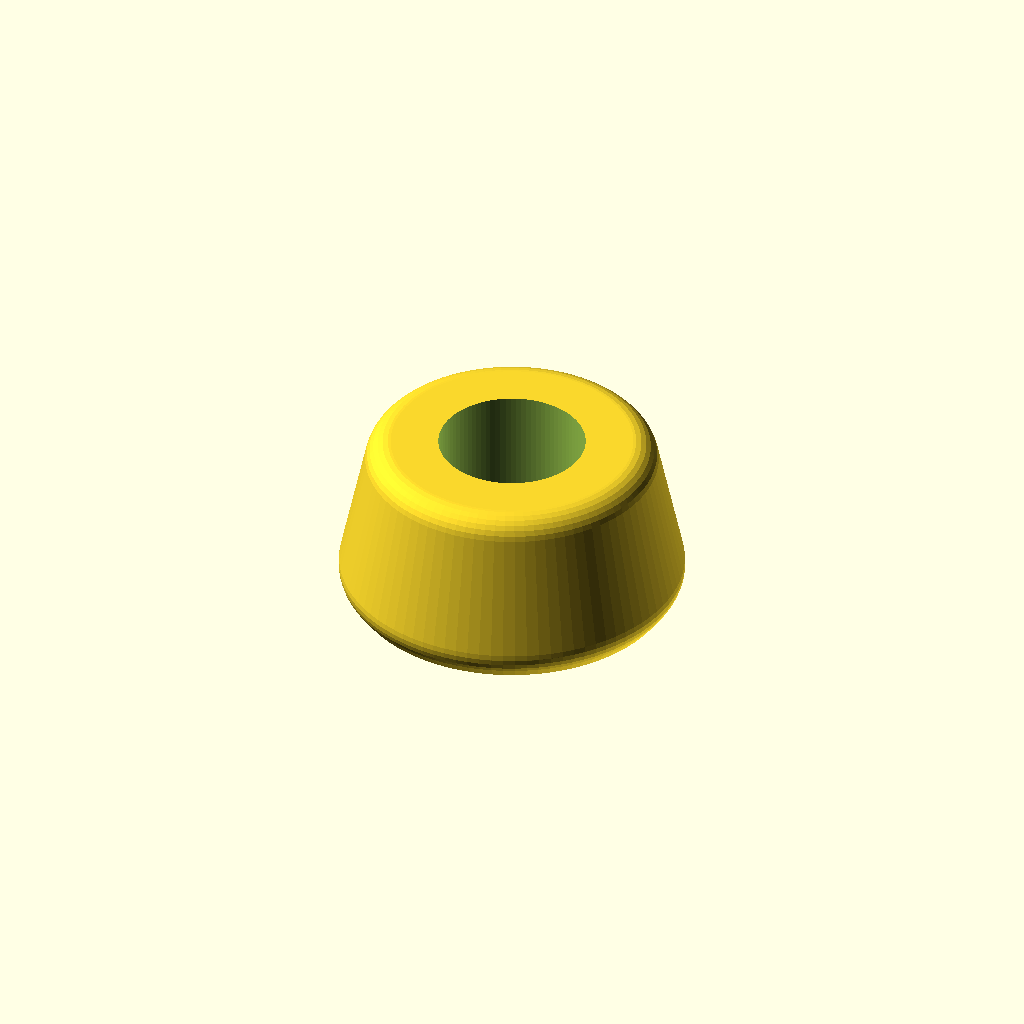
Cell 1 — every parameter at its default value.
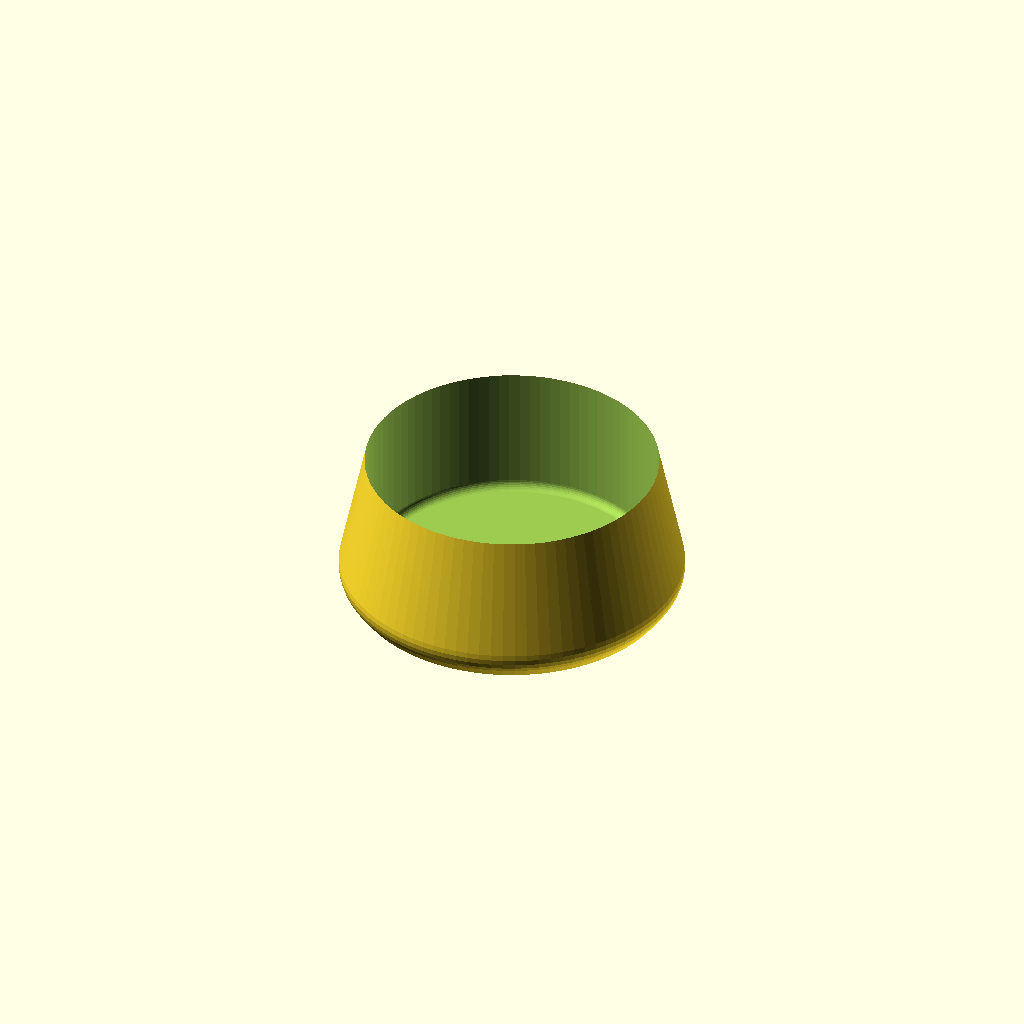
Cell 2: the same model with kantad = 17.
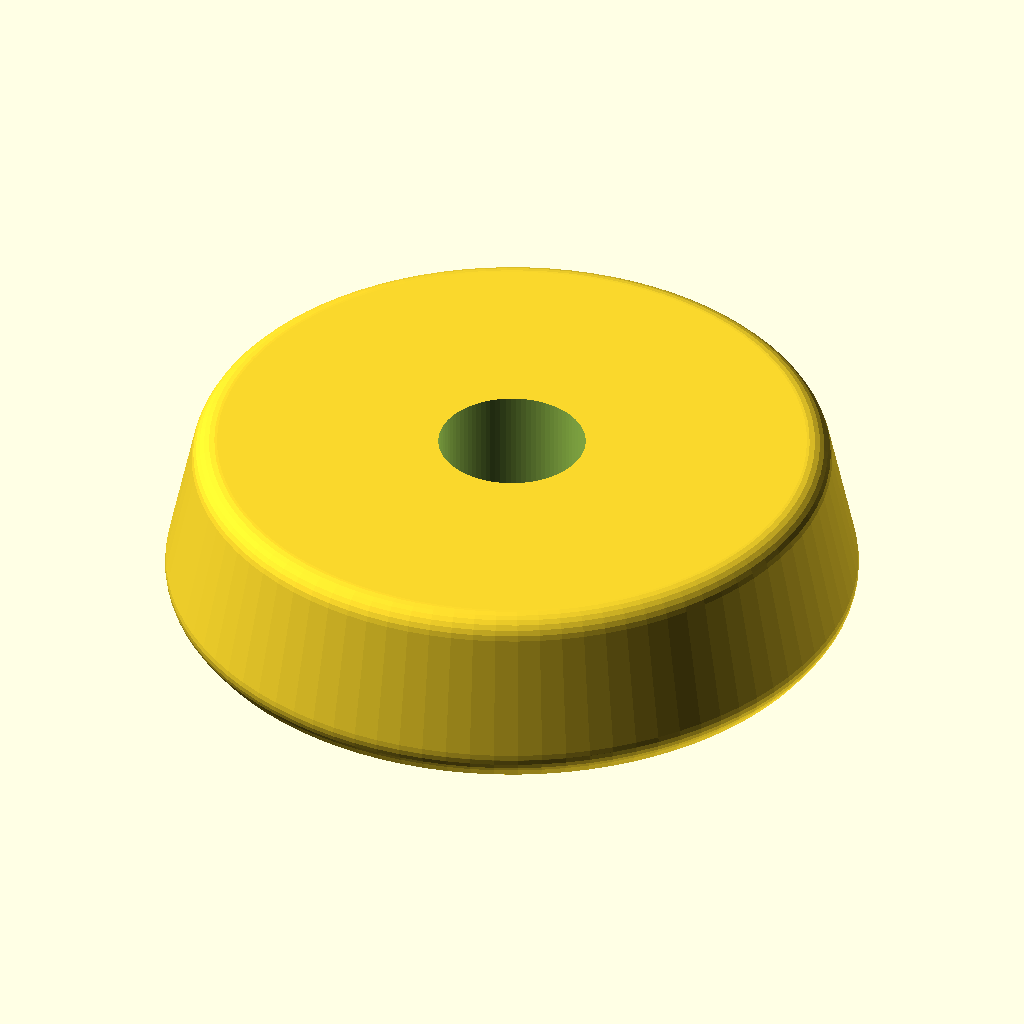
Cell 3: the same model with d = 40.
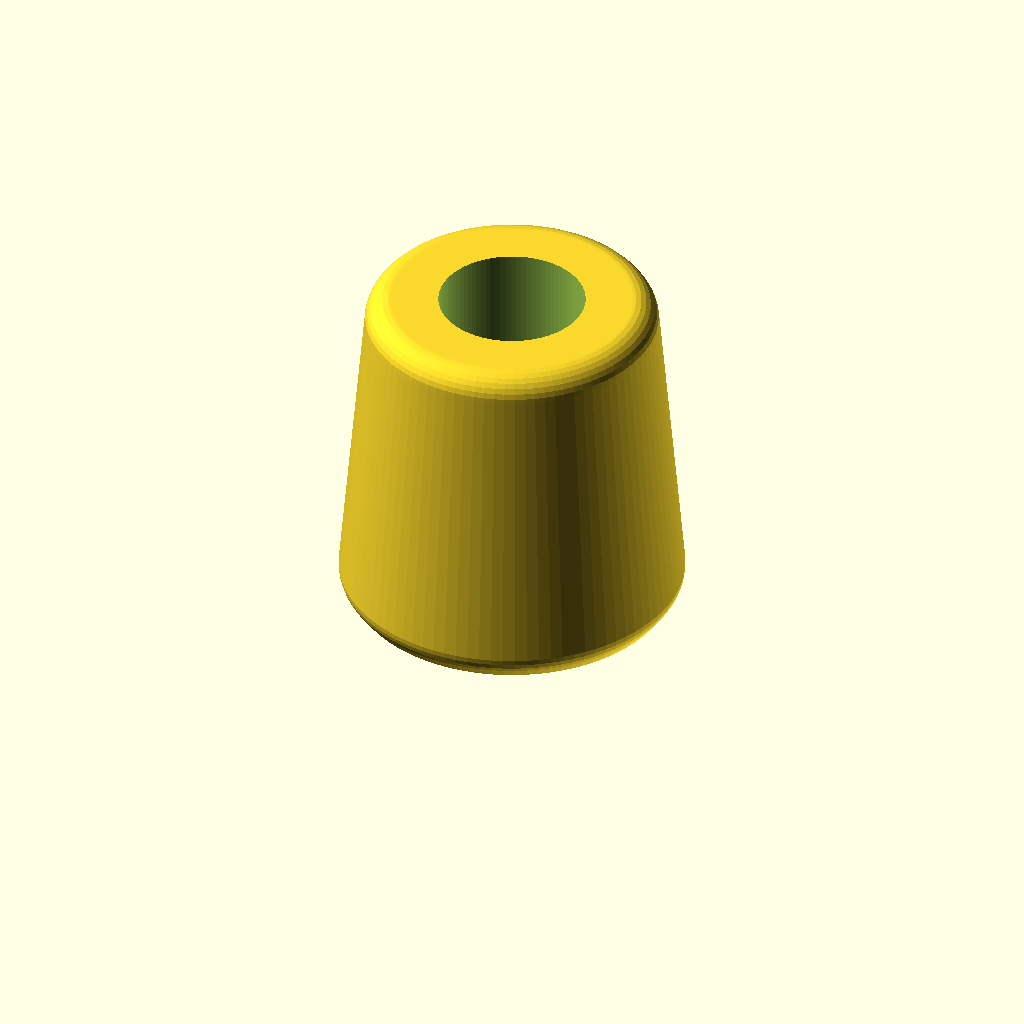
Cell 4: h = 20 (everything else at default).
All cells are drawn from one camera (rotation 55°, 0°, 25°, orthographic, colour scheme Cornfield), so only the parameter changes between them.
The OpenSCAD source (3d-models/pctassu.scad):
// Copyright 2026 Heikki Suonsivu
// Licensed under Creative Commons CC-BY-NC-SA, see https://creativecommons.org/licenses/by-nc-sa/4.0/
// For commercial licensing, please contact directly, hsu-3d@suonsivu.net, +358 40 551 9679

include <hsu.scad>

kantad=8.5;
screwd=3.5;
//d=8.5+6*2;
d=20;
bottomd=d-3;

belowscrew=0.8; // Likely too small
h=10;
$fn=90;
largecornerd=3;
cornerd=1;
  
difference() {
  hull() {
    roundedcylinder(d,largecornerd,largecornerd,1,90);
    roundedcylinder(bottomd,h,largecornerd,1,90);
  }
  translate([0,0,-0.1]) cylinder(d=screwd,h=h+0.2);
  translate([0,0,belowscrew]) roundedcylinder(kantad,h+0.2,cornerd,0,90);
}
Parameter table extracted from the source (name, type, default, range or options):
kantad: number, default 8.5
screwd: number, default 3.5
d: number, default 20
belowscrew: number, default 0.8
h: number, default 10
largecornerd: number, default 3
cornerd: number, default 1
